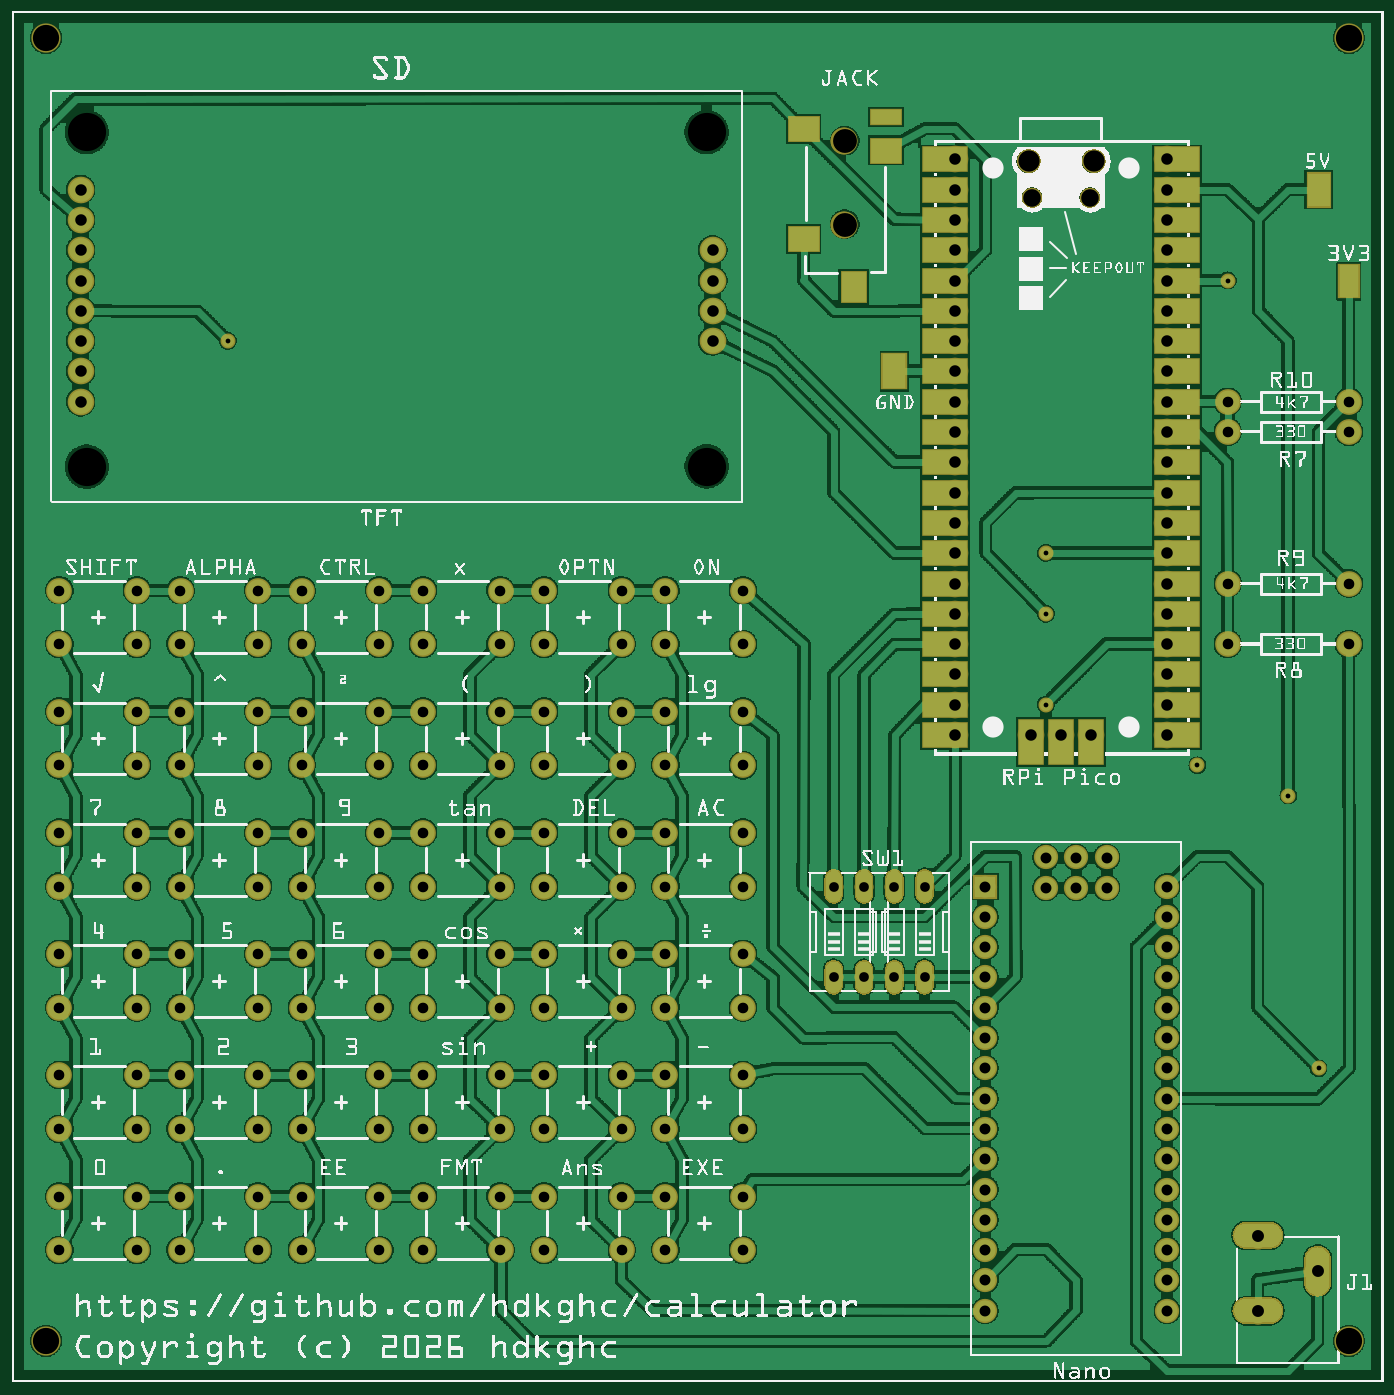
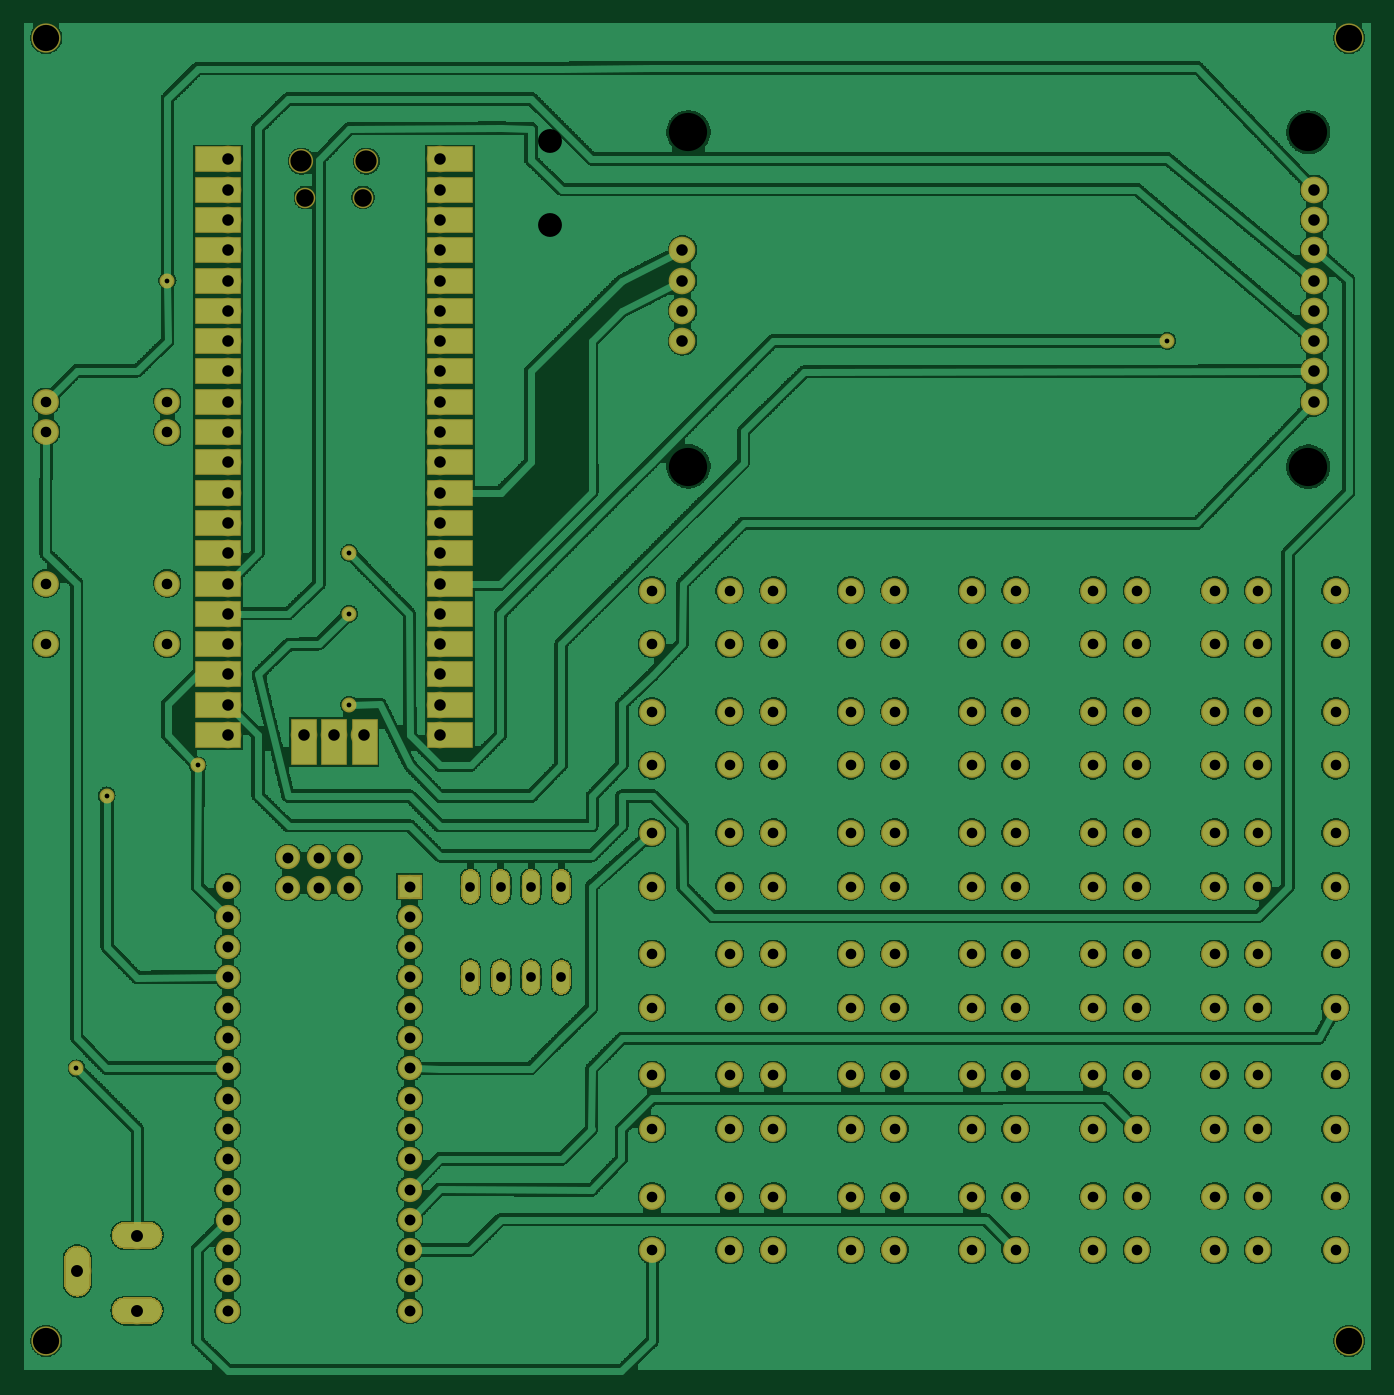
Circuit board: 7 layer files. Board 112.9 x 113.0 mm.
- bottom_copper: calculator_copperBottom.gbl (657543 bytes)
- top_copper: calculator_copperTop.gtl (618669 bytes)
- drill: calculator_drill.txt (4418 bytes)
- bottom_mask: calculator_maskBottom.gbs (50021 bytes)
- top_mask: calculator_maskTop.gts (50587 bytes)
- paste: calculator_pasteMaskTop.gtp (854 bytes)
- top_silk: calculator_silkTop.gto (716779 bytes)

=== bottom_copper: calculator_copperBottom.gbl (657543 bytes, source omitted) ===
=== top_copper: calculator_copperTop.gtl (618669 bytes, source omitted) ===
=== drill: calculator_drill.txt ===
; NON-PLATED HOLES START AT T1
; THROUGH (PLATED) HOLES START AT T100
M48
INCH
T1C0.058000
T2C0.086614
T3C0.125984
T4C0.078740
T5C0.070000
T100C0.015748
T101C0.035000
T102C0.038000
T103C0.032000
T104C0.039370
T105C0.036000
%
T1
X035577Y039109
X033670Y039109
T2
X001125Y044370
X044126Y044370
X001125Y001370
X044126Y001370
T3
X002471Y041260
X022932Y041260
X002471Y030222
X022932Y030231
T4
X027484Y040976
X027484Y038220
T5
X035702Y040307
X033556Y040307
T100
X039126Y020370
X040126Y036370
X043126Y010370
X007125Y034370
X034126Y025370
X042126Y019370
X034126Y022370
X034126Y027370
T101
X009566Y020370
X005566Y024370
X009566Y016370
X005566Y014141
X009566Y022141
X013566Y024370
X020126Y012370
X012126Y026141
X008125Y020370
X009566Y004370
X001566Y020370
X001566Y026141
X009566Y006141
X001566Y012370
X040126Y026370
X008125Y010141
X040126Y024370
X020126Y020370
X004125Y026141
X017566Y014141
X017566Y010141
X017566Y004370
X005566Y022141
X001566Y016370
X016126Y012370
X020126Y008370
X001566Y024370
X021566Y006141
X020126Y018141
X013566Y016370
X016126Y004370
X008125Y018141
X013566Y014141
X021566Y012370
X008125Y016370
X012126Y020370
X016126Y020370
X009566Y014141
X021566Y018141
X013566Y026141
X004125Y006141
X024126Y014141
X016126Y008370
X012126Y018141
X005566Y004370
X024126Y018141
X004125Y012370
X004125Y008370
X020126Y024370
X016126Y022141
X017566Y026141
X013566Y004370
X008125Y008370
X012126Y004370
X044126Y026370
X017566Y012370
X024126Y008370
X009566Y008370
X017566Y024370
X012126Y024370
X024126Y022141
X040126Y032370
X024126Y006141
X017566Y020370
X017566Y016370
X017566Y008370
X024126Y012370
X008125Y012370
X016126Y006141
X008125Y022141
X004125Y024370
X004125Y022141
X017566Y018141
X005566Y026141
X008125Y024370
X013566Y020370
X016126Y010141
X016126Y016370
X044126Y024370
X017566Y022141
X005566Y012370
X009566Y018141
X044126Y032370
X009566Y026141
X004125Y016370
X013566Y006141
X008125Y006141
X021566Y004370
X020126Y010141
X044126Y031370
X040126Y031370
X024126Y010141
X001566Y004370
X012126Y010141
X005566Y006141
X001566Y006141
X009566Y024370
X024126Y016370
X020126Y004370
X012126Y012370
X024126Y026141
X016126Y024370
X004125Y010141
X024126Y004370
X021566Y026141
X004125Y004370
X020126Y026141
X021566Y020370
X021566Y008370
X013566Y022141
X024126Y024370
X009566Y012370
X013566Y010141
X001566Y010141
X004125Y020370
X005566Y010141
X012126Y014141
X016126Y026141
X016126Y014141
X013566Y012370
X012126Y008370
X020126Y016370
X024126Y020370
X004125Y018141
X001566Y014141
X005566Y020370
X001566Y022141
X016126Y018141
X005566Y008370
X021566Y014141
X009566Y010141
X021566Y024370
X021566Y016370
X020126Y014141
X005566Y018141
X021566Y010141
X012126Y006141
X013566Y018141
X012126Y016370
X005566Y016370
X001566Y018141
X008125Y026141
X008125Y004370
X021566Y022141
X008125Y014141
X013566Y008370
X020126Y006141
X012126Y022141
X001566Y008370
X017566Y006141
X004125Y014141
X020126Y022141
T102
X038126Y037370
X038126Y021370
X031130Y027370
X038126Y033370
X031130Y037370
X033626Y021370
X002271Y038369
X038126Y024370
X031130Y039370
X038126Y040370
X031130Y024370
X038126Y031370
X031130Y036370
X035626Y021370
X038126Y029370
X023126Y036370
X038126Y026370
X031130Y031370
X002271Y032369
X038126Y023370
X002271Y034369
X038126Y027370
X031130Y030370
X038126Y030370
X002271Y039369
X038126Y028370
X031130Y028370
X031130Y025370
X034626Y021370
X038126Y039370
X031130Y032370
X031130Y023370
X038126Y034370
X038126Y032370
X031130Y040370
X038126Y022370
X031130Y033370
X031130Y029370
X023126Y034370
X002271Y033369
X038126Y025370
X038126Y035370
X031130Y034370
X023126Y037370
X038126Y038370
X002271Y036369
X023126Y035370
X031130Y035370
X002271Y037369
X031130Y021370
X038126Y036370
X031130Y022370
X002271Y035369
X031130Y038370
X031130Y026370
T103
X027126Y016370
X029126Y016370
X029126Y013370
X030126Y013370
X028126Y016370
X028126Y013370
X027126Y013370
X030126Y016370
T104
X041125Y004850
X043094Y003669
X041125Y002370
T105
X038126Y004370
X032126Y013370
X038126Y008370
X032126Y008370
X032126Y007370
X038126Y015370
X038126Y014370
X032126Y003370
X038126Y010370
X032126Y011370
X032126Y002370
X038126Y011370
X034128Y016326
X038126Y013370
X032126Y015370
X038126Y006370
X036130Y016326
X038126Y002370
X032126Y014370
X035128Y016326
X038126Y012370
X032126Y012370
X035128Y017326
X038126Y005370
X038126Y016370
X034128Y017326
X038126Y007370
X032126Y010370
X032126Y009370
X032126Y016370
X038126Y009370
X032126Y005370
X032126Y006370
X036130Y017326
X032126Y004370
X038126Y003370
T00
M30

=== bottom_mask: calculator_maskBottom.gbs (50021 bytes, source omitted) ===
=== top_mask: calculator_maskTop.gts (50587 bytes, source omitted) ===
=== paste: calculator_pasteMaskTop.gtp ===
G04 MADE WITH FRITZING*
G04 WWW.FRITZING.ORG*
G04 DOUBLE SIDED*
G04 HOLES PLATED*
G04 CONTOUR ON CENTER OF CONTOUR VECTOR*
%ASAXBY*%
%FSLAX23Y23*%
%MOIN*%
%OFA0B0*%
%SFA1.0B1.0*%
%ADD10C,0.078740*%
%ADD11C,0.058000*%
%ADD12C,0.070000*%
%ADD13C,0.125984*%
%ADD14R,0.064018X0.106475*%
%ADD15R,0.073163X0.109628*%
%ADD16R,0.077214X0.113591*%
%ADD17R,0.098425X0.078740*%
%ADD18R,0.078740X0.098425*%
%ADD19R,0.098425X0.047244*%
%LNPASTEMASK1*%
G90*
G70*
G54D10*
X2748Y4098D03*
X2748Y3822D03*
X2748Y4098D03*
X2748Y3822D03*
G54D11*
X3558Y3911D03*
X3367Y3911D03*
G54D12*
X3356Y4031D03*
X3570Y4031D03*
G54D13*
X2293Y3023D03*
X2293Y4126D03*
X247Y3022D03*
X247Y4126D03*
G54D14*
X4413Y3634D03*
G54D15*
X4313Y3937D03*
G54D16*
X2913Y3337D03*
G54D17*
X2613Y4137D03*
X2613Y3775D03*
X2884Y4066D03*
G54D18*
X2778Y3615D03*
G54D19*
X2884Y4176D03*
G04 End of PasteMask1*
M02*
=== top_silk: calculator_silkTop.gto (716779 bytes, source omitted) ===
